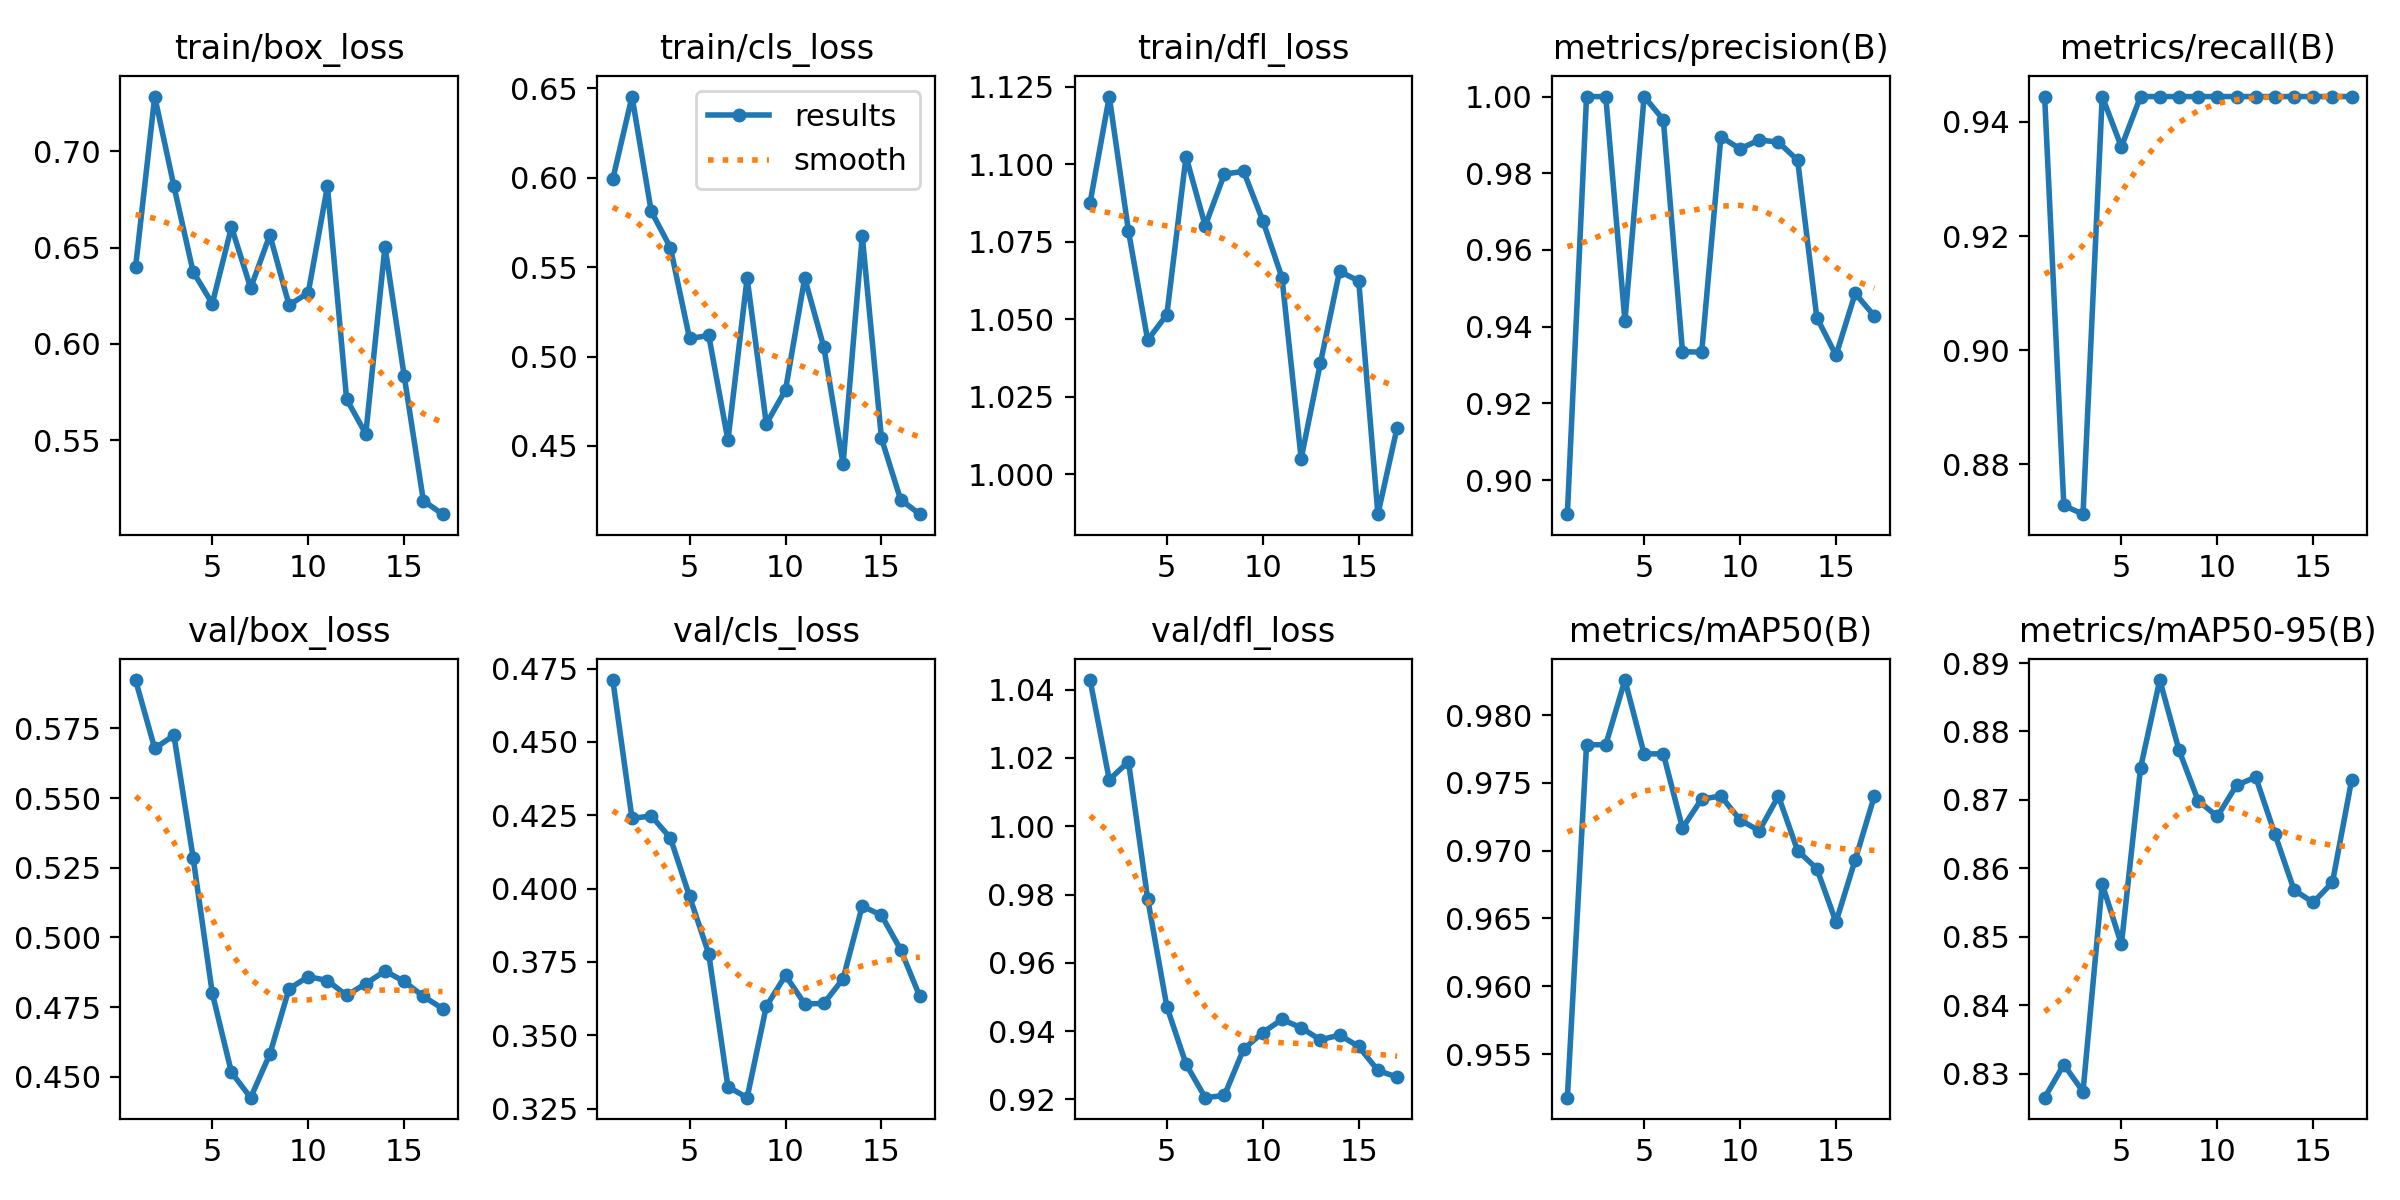

Values plotted in this chart, from the file beside it:
epoch, time, train/box_loss, train/cls_loss, train/dfl_loss, metrics/precision(B), metrics/recall(B), metrics/mAP50(B), metrics/mAP50-95(B), val/box_loss, val/cls_loss, val/dfl_loss, lr/pg0, lr/pg1, lr/pg2
1, 3.317, 0.6398, 0.5992, 1.088, 0.8911, 0.9444, 0.9518, 0.8265, 0.5923, 0.4711, 1.043, 0.0002667, 0.0002667, 0.0736
2, 4.818, 0.7285, 0.6453, 1.122, 1, 0.8728, 0.9778, 0.8313, 0.5678, 0.4239, 1.014, 0.0005802, 0.0005802, 0.04058
3, 6.614, 0.6819, 0.5813, 1.078, 1, 0.8713, 0.9778, 0.8274, 0.5725, 0.4248, 1.019, 0.0008717, 0.0008717, 0.007538
4, 8.816, 0.6375, 0.5609, 1.043, 0.9415, 0.9444, 0.9826, 0.8577, 0.5286, 0.4173, 0.9788, 0.000901, 0.000901, 0.000901
5, 11.31, 0.6209, 0.5101, 1.051, 1, 0.9356, 0.9771, 0.8489, 0.48, 0.3973, 0.9472, 0.000868, 0.000868, 0.000868
6, 12.88, 0.6607, 0.5118, 1.103, 0.994, 0.9444, 0.9771, 0.8747, 0.4516, 0.3777, 0.9304, 0.000835, 0.000835, 0.000835
7, 14.31, 0.629, 0.4531, 1.08, 0.9335, 0.9444, 0.9717, 0.8875, 0.4425, 0.3324, 0.9205, 0.000802, 0.000802, 0.000802
8, 15.74, 0.6566, 0.5439, 1.097, 0.9333, 0.9444, 0.9738, 0.8773, 0.4582, 0.3287, 0.9212, 0.000769, 0.000769, 0.000769
9, 17.15, 0.6201, 0.4624, 1.098, 0.9895, 0.9444, 0.974, 0.8699, 0.4816, 0.3599, 0.9347, 0.000736, 0.000736, 0.000736
10, 18.51, 0.6266, 0.4813, 1.082, 0.9864, 0.9444, 0.9723, 0.8676, 0.486, 0.3704, 0.9396, 0.000703, 0.000703, 0.000703
11, 20.01, 0.6818, 0.5438, 1.063, 0.9887, 0.9444, 0.9715, 0.8721, 0.4845, 0.3607, 0.9434, 0.00067, 0.00067, 0.00067
12, 21.26, 0.5712, 0.5051, 1.005, 0.9881, 0.9444, 0.974, 0.8733, 0.4792, 0.3608, 0.941, 0.000637, 0.000637, 0.000637
13, 23.57, 0.5532, 0.4399, 1.036, 0.9834, 0.9444, 0.97, 0.865, 0.4834, 0.3693, 0.9375, 0.000604, 0.000604, 0.000604
14, 25.68, 0.6506, 0.5675, 1.065, 0.9424, 0.9444, 0.9687, 0.8568, 0.488, 0.394, 0.9388, 0.000571, 0.000571, 0.000571
15, 27.65, 0.5834, 0.4542, 1.062, 0.9325, 0.9444, 0.9647, 0.855, 0.4842, 0.3909, 0.9355, 0.000538, 0.000538, 0.000538
16, 29.07, 0.5185, 0.42, 0.987, 0.9487, 0.9444, 0.9693, 0.858, 0.4789, 0.3792, 0.9285, 0.000505, 0.000505, 0.000505
17, 30.45, 0.5115, 0.4119, 1.015, 0.9428, 0.9444, 0.974, 0.8729, 0.4745, 0.3632, 0.9265, 0.000472, 0.000472, 0.000472
